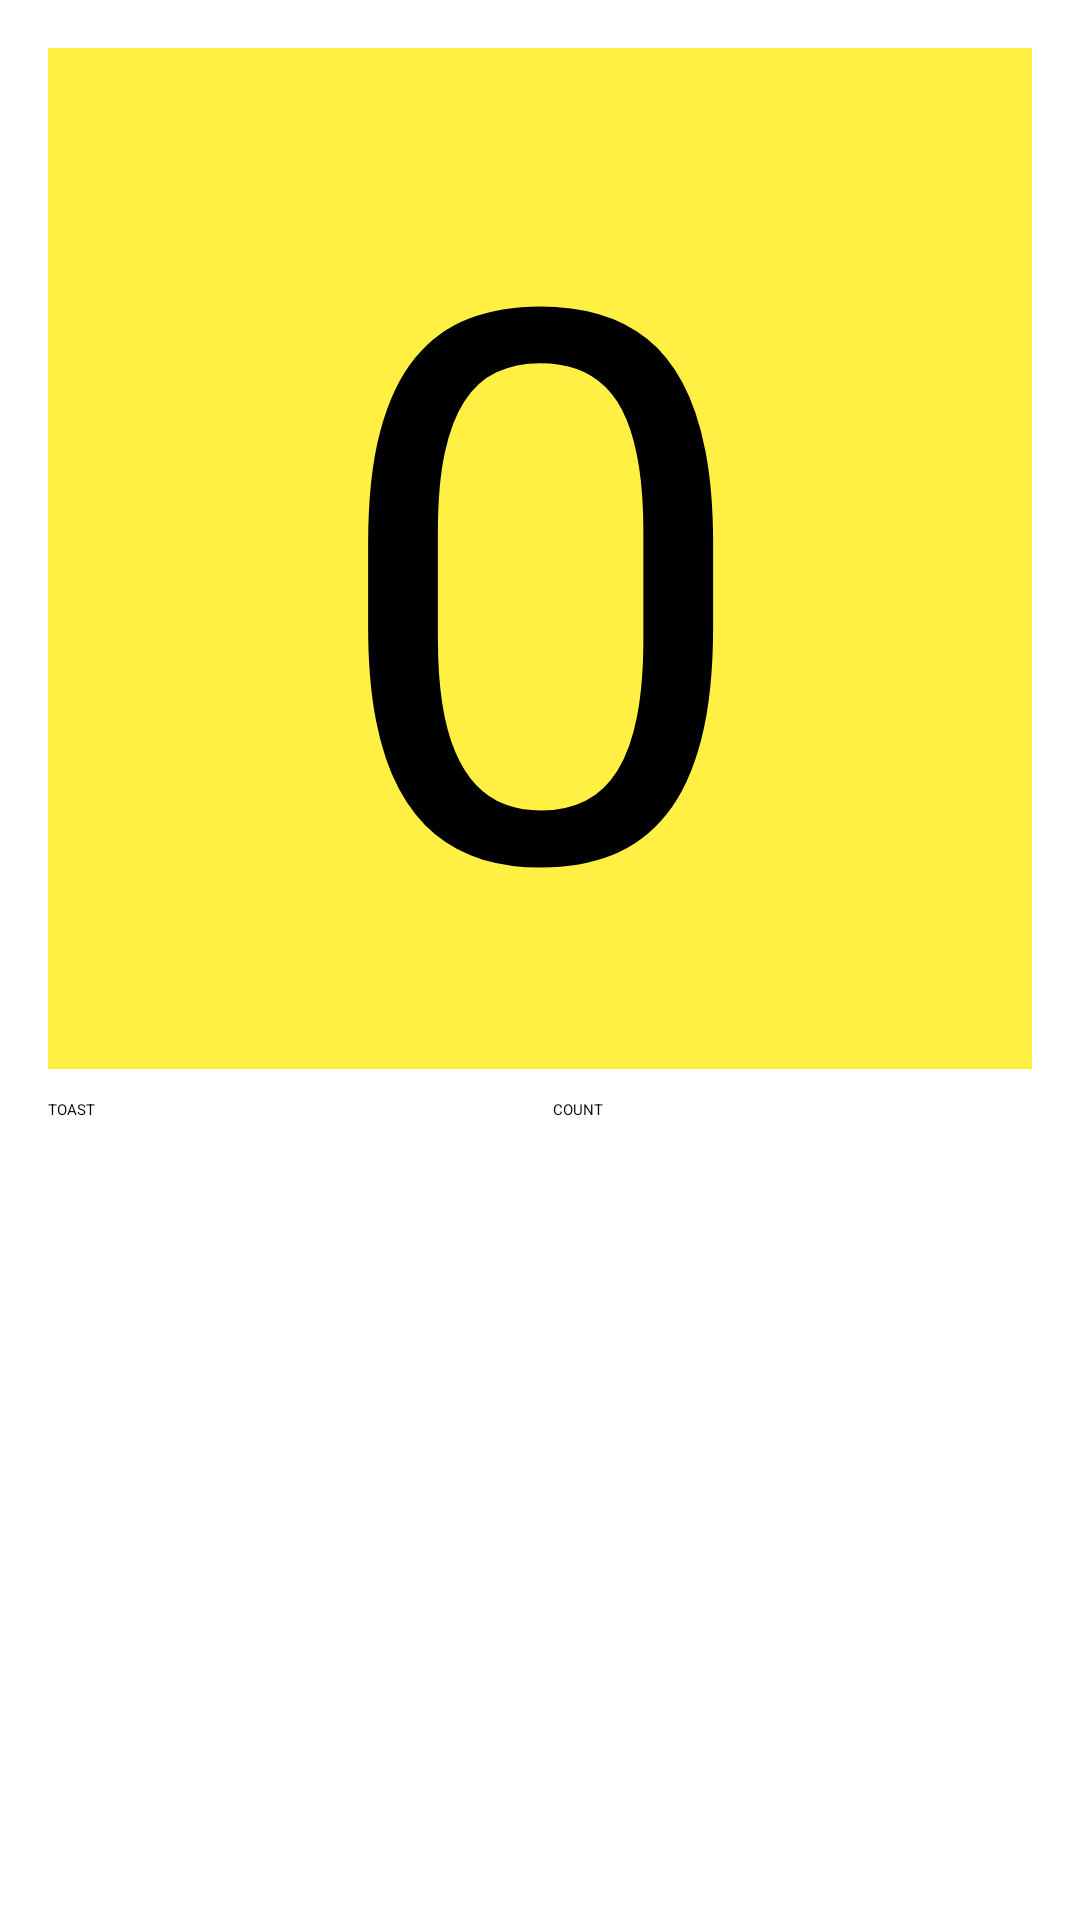

Here is an Android app screen rendered from its layout file. Give the layout XML and the strings, colors and styles it references.
<!-- AndroidManifest.xml: activity theme Theme.NotesFileApp -->
<!-- res/layout/activity_main.xml -->
<?xml version="1.0" encoding="utf-8"?>
<LinearLayout
    xmlns:android="http://schemas.android.com/apk/res/android"
    android:layout_width="match_parent"
    android:layout_height="match_parent"
    android:orientation="vertical"
    android:padding="16dp">

    <TextView
        android:id="@+id/txt_number"
        android:layout_width="match_parent"
        android:layout_height="wrap_content"
        android:background="@color/yellow"
        android:text="@string/_0"
        android:textAlignment="center"
        android:textSize="256sp" />

    <LinearLayout
        android:layout_width="match_parent"
        android:layout_height="wrap_content"
        android:orientation="horizontal">

        <Button
            android:id="@+id/btn_toast"
            android:layout_width="wrap_content"
            android:layout_height="wrap_content"
            android:text="@string/toast"
            android:layout_weight="1"
            android:layout_marginTop="10dp"
            android:layout_marginRight="5dp"/>

        <Button
            android:id="@+id/btn_count"
            android:layout_width="wrap_content"
            android:layout_height="wrap_content"
            android:text="@string/count"
            android:layout_weight="1"
            android:layout_marginTop="10dp"
            android:layout_marginLeft="5dp"/>
    </LinearLayout>
</LinearLayout>
<!-- resources referenced by this layout -->
<resources>
  <color name="yellow">#FFF043</color>
  <string name="_0">0</string>
  <string name="count">COUNT</string>
  <string name="toast">TOAST</string>
</resources>
